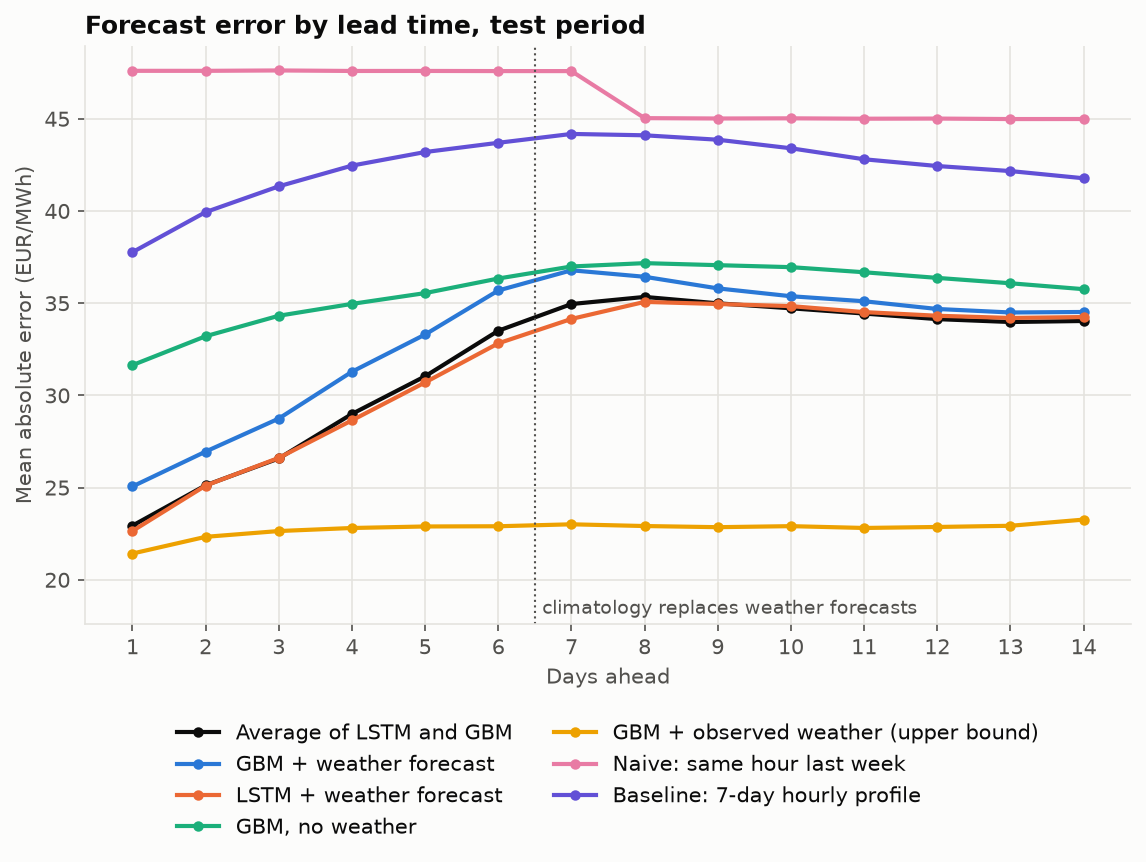

The file beside this chart, header and first rows:
days_ahead, naive_week, profile_7d, gbm_calendar, gbm_weather, lstm, gbm_oracle, ensemble
1, 47.6, 37.77, 31.64, 25.06, 22.65, 21.42, 22.94
2, 47.6, 39.94, 33.21, 26.95, 25.11, 22.33, 25.12
3, 47.62, 41.34, 34.32, 28.74, 26.61, 22.64, 26.58
4, 47.59, 42.46, 34.96, 31.28, 28.65, 22.81, 28.99
5, 47.59, 43.2, 35.55, 33.3, 30.7, 22.89, 31.04
6, 47.59, 43.7, 36.34, 35.69, 32.82, 22.9, 33.51
7, 47.59, 44.18, 36.99, 36.78, 34.15, 23.01, 34.95
8, 45.04, 44.1, 37.17, 36.43, 35.07, 22.92, 35.34
9, 45.02, 43.86, 37.06, 35.8, 34.96, 22.85, 34.99
10, 45.02, 43.4, 36.95, 35.38, 34.84, 22.91, 34.72
11, 45.0, 42.8, 36.68, 35.1, 34.52, 22.81, 34.44
12, 45.01, 42.44, 36.37, 34.69, 34.32, 22.86, 34.14
13, 44.99, 42.16, 36.08, 34.5, 34.2, 22.93, 33.98
14, 44.99, 41.77, 35.76, 34.52, 34.25, 23.26, 34.03
